Run: headless pygame with SDL's dummy video driver; simulated clock (each Clock.tick advances the game by its frame time, no real sleeping); random seed 0; keys injected as events and as key.get_pressed() state; no mouse input.
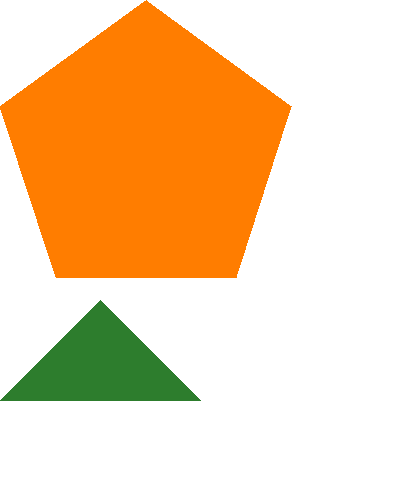
Frame 1 of 4 · flips 1–60 · no input
Frame 2 of 4 · flips 61–180 · tapped SPACE, RETURN · held RIGHT (→), D · screen unchanged from frame 1, image omitted
Frame 3 of 4 · flips 181–300 · held DOWN (↓), S · screen unchanged from frame 2, image omitted
Frame 4 of 4 · flips 301–420 · held LEFT (←), A, UP (↑), W · screen unchanged from frame 3, image omitted

The pygame program that drew these frames:

import sys
import pygame

pygame.init()

width = 400
height = 500

surface = pygame.display.set_mode( (width, height) ) #surface
pygame.display.set_caption('Poligonos')

#RGB
orange = pygame.Color(255, 125, 0) #0 - 255
white = (255, 255, 255)
blue = (0, 0, 205)
green = (45, 125, 45)

while True:
    for event in pygame.event.get():
        if event.type == pygame.QUIT:
            pygame.quit()
            sys.exit()
    
    surface.fill(white)

    #draw
    #1.- Donde se pintara la figura
    #2.- El color de la pintura

    #Triangulo
    pygame.draw.polygon(surface, green, ((0, 400), (100, 300), (200, 400)))

    #Pentagono
    pygame.draw.polygon(surface, orange,(
        (146, 0),
        (291, 106),
        (236, 277),
        (56, 277),
        (0, 106)
    ))
    pygame.display.update()
